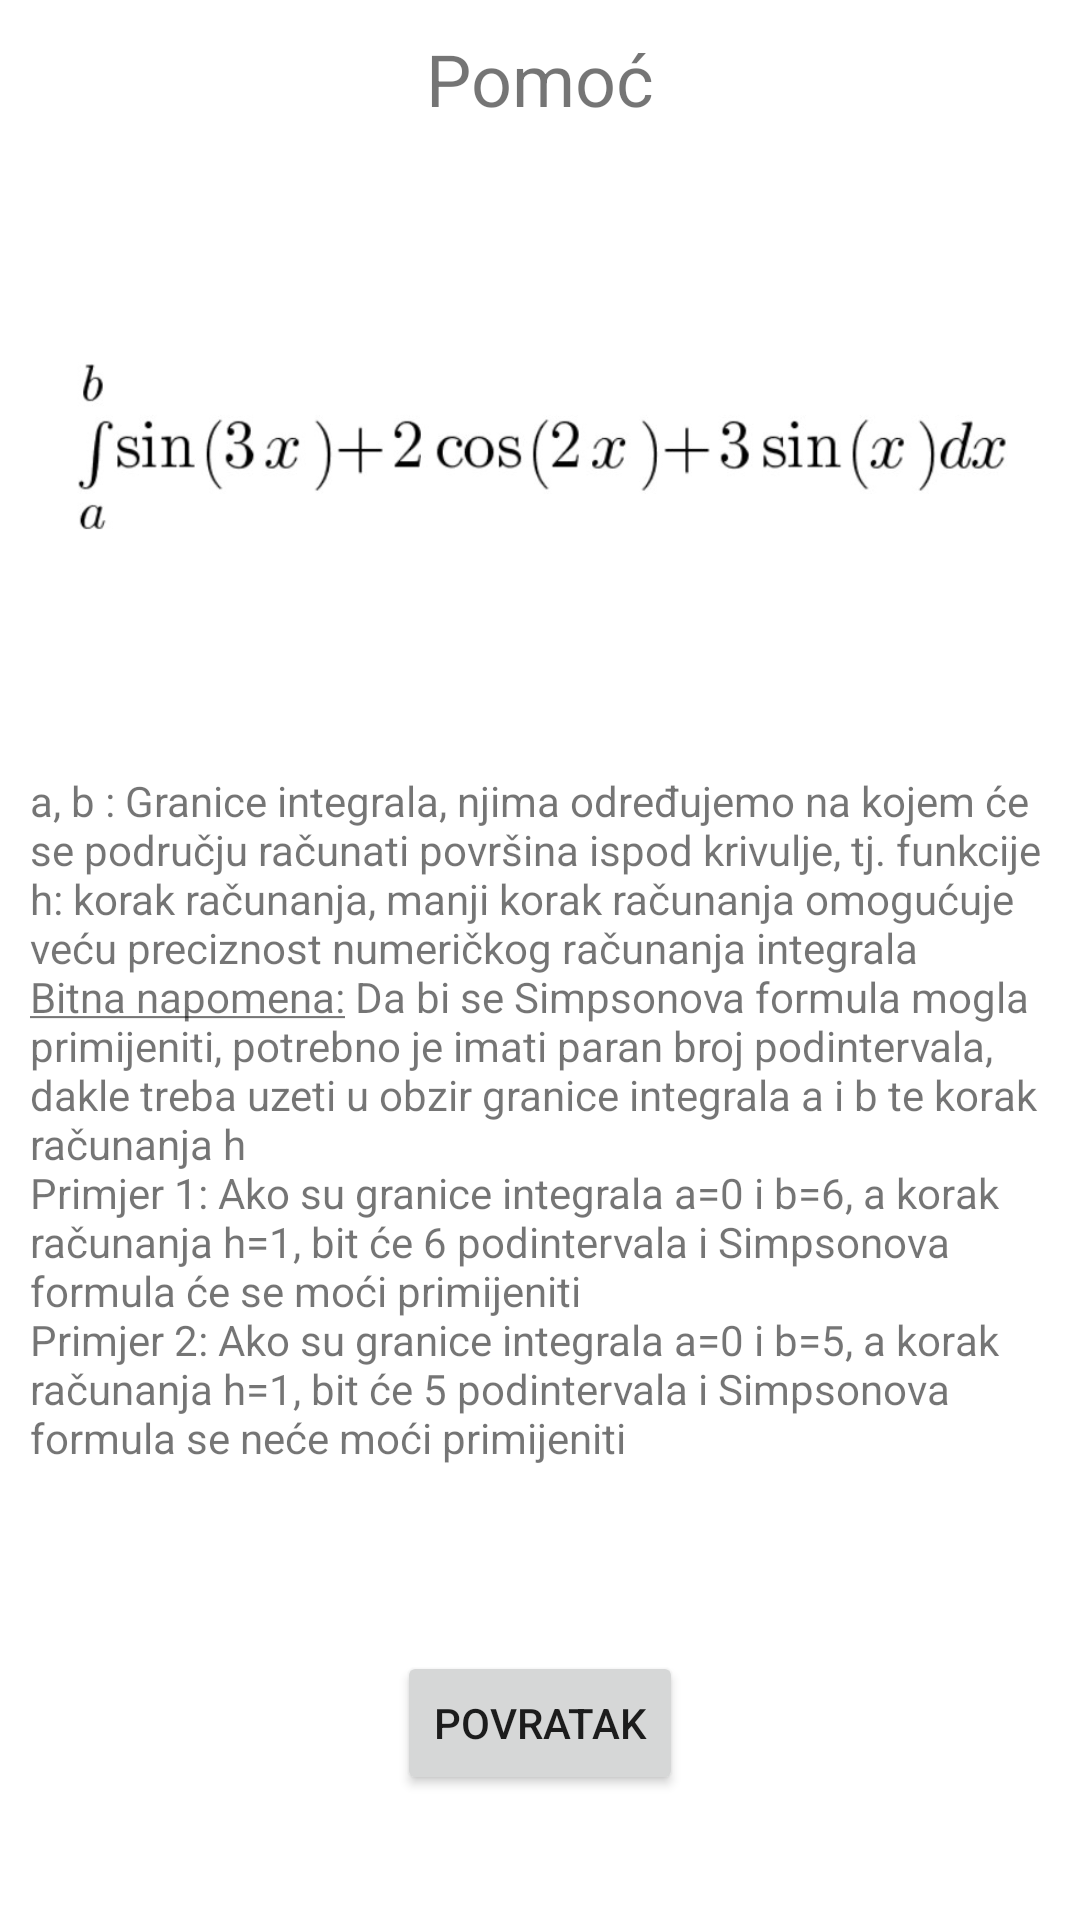

This screen was rendered from an Android layout file. Write that file and the resources it references.
<!-- AndroidManifest.xml: application theme Theme.KalkulatorZaNumeričkoRješavanjeIntegrala -->
<!-- res/layout/fragment_poly_help.xml -->
<?xml version="1.0" encoding="utf-8"?>
<FrameLayout xmlns:android="http://schemas.android.com/apk/res/android"
    xmlns:app="http://schemas.android.com/apk/res-auto"
    xmlns:tools="http://schemas.android.com/tools"
    android:layout_width="match_parent"
    android:layout_height="match_parent"
    >

    <androidx.constraintlayout.widget.ConstraintLayout
        android:layout_width="match_parent"
        android:layout_height="match_parent">

        <TextView
            android:id="@+id/textViewHelpTitle3"
            android:layout_width="wrap_content"
            android:layout_height="wrap_content"
            android:layout_marginTop="10dp"
            android:text="@string/TextViewHelpTitle"
            android:textSize="24sp"
            app:layout_constraintEnd_toEndOf="parent"
            app:layout_constraintStart_toStartOf="parent"
            app:layout_constraintTop_toTopOf="parent" />

        <ImageView
            android:id="@+id/imagePoly3"
            android:layout_width="0dp"
            android:layout_height="wrap_content"
            android:layout_marginStart="20dp"
            android:layout_marginTop="20dp"
            android:layout_marginEnd="20dp"
            android:contentDescription="@string/ImageSineDesc"
            android:src="@drawable/poly"
            app:layout_constraintEnd_toEndOf="parent"
            app:layout_constraintStart_toStartOf="parent"
            app:layout_constraintTop_toBottomOf="@+id/textViewHelpTitle3"
            app:srcCompat="@drawable/poly" />

        <TextView
            android:id="@+id/textPolyHelp"
            android:layout_width="0dp"
            android:layout_height="wrap_content"
            android:layout_marginStart="10dp"
            android:layout_marginTop="20dp"
            android:layout_marginEnd="10dp"
            android:text="@string/HelpPoly"
            app:layout_constraintEnd_toEndOf="parent"
            app:layout_constraintStart_toStartOf="parent"
            app:layout_constraintTop_toBottomOf="@+id/imagePoly3" />

        <Button
            android:id="@+id/ReturnButton3"
            android:layout_width="wrap_content"
            android:layout_height="wrap_content"
            android:layout_marginTop="20dp"
            android:text="@string/ReturnButtonText"
            app:layout_constraintBottom_toBottomOf="parent"
            app:layout_constraintEnd_toEndOf="parent"
            app:layout_constraintStart_toStartOf="parent"
            app:layout_constraintTop_toBottomOf="@+id/textPolyHelp" />

    </androidx.constraintlayout.widget.ConstraintLayout>
</FrameLayout>
<!-- resources referenced by this layout -->
<resources>
  <!-- drawable poly: jpg bitmap (drawable, 18532 bytes) -->
  <string name="HelpPoly">a, b : Granice integrala, njima određujemo na kojem će se području računati površina ispod krivulje, tj. funkcije
      \nh: korak računanja, manji korak računanja omogućuje veću preciznost numeričkog računanja integrala
      \n<u>Bitna napomena:</u> Da bi se Simpsonova formula mogla primijeniti, potrebno je imati paran broj podintervala, dakle treba uzeti u obzir granice integrala a i b te korak računanja h
      \nPrimjer 1: Ako su granice integrala a=0 i b=6, a korak računanja h=1, bit će 6 podintervala i Simpsonova formula će se moći primijeniti
      \nPrimjer 2: Ako su granice integrala a=0 i b=5, a korak računanja h=1, bit će 5 podintervala i Simpsonova formula se neće moći primijeniti</string>
  <string name="ImageSineDesc">Sinusna funkcija</string>
  <string name="ReturnButtonText">Povratak</string>
  <string name="TextViewHelpTitle">Pomoć</string>
  <style name="Theme.KalkulatorZaNumeričkoRješavanjeIntegrala" parent="Theme.MaterialComponents.DayNight.DarkActionBar">
          
          <item name="colorPrimary">@color/purple_500</item>
          <item name="colorPrimaryVariant">@color/purple_700</item>
          <item name="colorOnPrimary">@color/white</item>
          
          <item name="colorSecondary">@color/teal_200</item>
          <item name="colorSecondaryVariant">@color/teal_700</item>
          <item name="colorOnSecondary">@color/black</item>
          
          <item name="android:statusBarColor">?attr/colorPrimaryVariant</item>
          
      </style>
  <!-- not gathered from this repository: default colours our renderer supplied (Android Studio template values) -->
  <color name="purple_500">#FF6200EE</color>
  <color name="purple_700">#FF3700B3</color>
  <color name="teal_200">#FF03DAC5</color>
  <color name="teal_700">#FF018786</color>
  <color name="black">#FF000000</color>
  <color name="white">#FFFFFFFF</color>
</resources>
